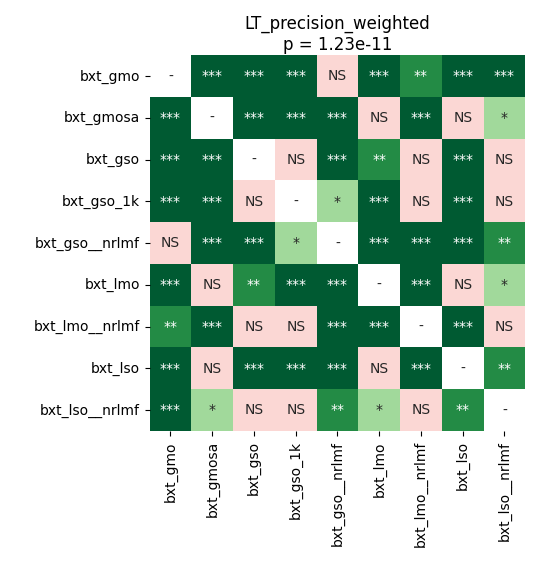

Source data for this figure (header and first rows):
	bxt_gmo	bxt_gmosa	bxt_gso	bxt_gso_1k	bxt_gso__nrlmf	bxt_lmo	bxt_lmo__nrlmf	bxt_lso	bxt_lso__nrlmf
bxt_gmo	1.0	0.0001221	0.0001831	0.0001221	0.7699	0.0001221	0.004604	0.0001221	0.0001221
bxt_gmosa	0.0001221	1.0	0.0008095	0.0003433	0.0001221	0.2394	0.0002535	0.6134	0.01378
bxt_gso	0.0001831	0.0008095	1.0	0.05908	0.0003433	0.005493	0.8043	0.0001831	0.7873
bxt_gso_1k	0.0001221	0.0003433	0.05908	1.0	0.01885	0.0001221	0.7521	0.0001221	0.3574
bxt_gso__nrlmf	0.7699	0.0001221	0.0003433	0.01885	1.0	0.0001831	0.0003433	0.0001221	0.002362
bxt_lmo	0.0001221	0.2394	0.005493	0.0001221	0.0001831	1.0	0.0008095	0.185	0.02962
bxt_lmo__nrlmf	0.004604	0.0002535	0.8043	0.7521	0.0003433	0.0008095	1.0	0.0008095	0.8603
bxt_lso	0.0001221	0.6134	0.0001831	0.0001221	0.0001221	0.185	0.0008095	1.0	0.006544
bxt_lso__nrlmf	0.0001221	0.01378	0.7873	0.3574	0.002362	0.02962	0.8603	0.006544	1.0
